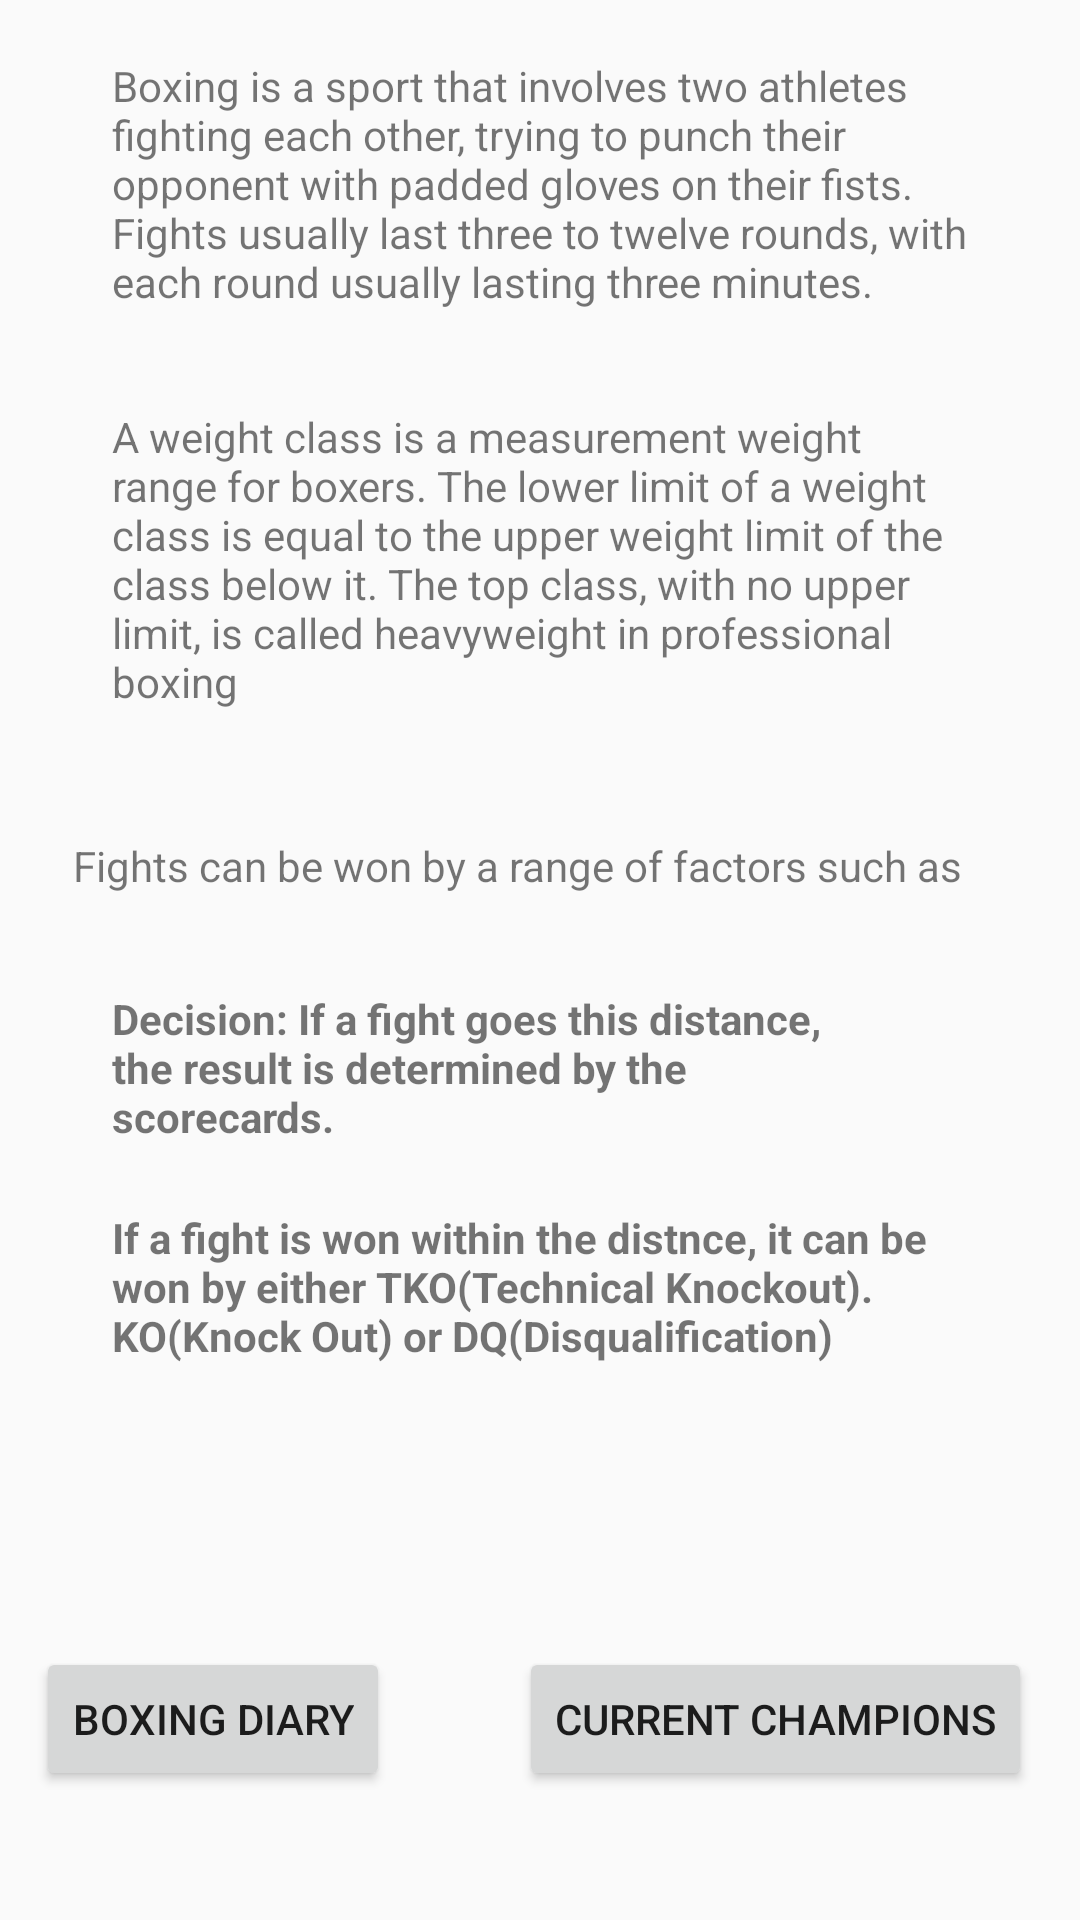

The Android layout XML behind this screen, and the referenced resources:
<!-- AndroidManifest.xml: application theme AppTheme -->
<!-- res/layout/activity_boxing_info.xml -->
<?xml version="1.0" encoding="utf-8"?>
<RelativeLayout xmlns:android="http://schemas.android.com/apk/res/android"
    xmlns:app="http://schemas.android.com/apk/res-auto"
    xmlns:tools="http://schemas.android.com/tools"
    android:layout_width="match_parent"
    android:layout_height="match_parent"
    tools:context="com.example.a0koraj06.android5ui.BoxingInfo">

    <TextView
        android:id="@+id/textView"
        android:layout_width="285dp"
        android:layout_height="89dp"
        android:text="Boxing is a sport that involves two athletes fighting each other, trying to punch their opponent with padded gloves on their fists. Fights usually last three to twelve rounds, with each round usually lasting three minutes."
        tools:layout_editor_absoluteX="49dp"
        tools:layout_editor_absoluteY="28dp"
        android:layout_below="@+id/textView3"
        android:layout_centerHorizontal="true" />

    <TextView
        android:id="@+id/totalf2"
        android:layout_width="285dp"
        android:layout_height="103dp"
        android:text="A weight class is a measurement weight range for boxers. The lower limit of a weight class is equal to the upper weight limit of the class below it. The top class, with no upper limit, is called heavyweight in professional boxing"
        tools:layout_editor_absoluteX="50dp"
        tools:layout_editor_absoluteY="127dp"
        android:layout_below="@+id/textView"
        android:layout_alignLeft="@+id/textView"
        android:layout_alignStart="@+id/textView"
        android:layout_marginTop="28dp" />

    <TextView
        android:id="@+id/textView3"
        android:layout_width="wrap_content"
        android:layout_height="wrap_content"
        tools:layout_editor_absoluteX="16dp"
        tools:layout_editor_absoluteY="287dp" />

    <Button
        android:id="@+id/boxerDiary"
        android:layout_width="wrap_content"
        android:layout_height="wrap_content"
        android:layout_alignBaseline="@+id/cchamp"
        android:layout_alignBottom="@+id/cchamp"
        android:layout_marginLeft="12dp"
        android:layout_marginStart="12dp"
        android:layout_toEndOf="@+id/textView3"
        android:layout_toRightOf="@+id/textView3"
        android:text="Boxing Diary"
        tools:layout_editor_absoluteX="46dp"
        tools:layout_editor_absoluteY="503dp" />

    <Button
        android:id="@+id/cchamp"
        android:layout_width="wrap_content"
        android:layout_height="wrap_content"
        android:text="Current Champions"
        tools:layout_editor_absoluteX="205dp"
        tools:layout_editor_absoluteY="503dp"
        android:layout_marginBottom="43dp"
        android:layout_alignParentBottom="true"
        android:layout_alignParentRight="true"
        android:layout_alignParentEnd="true"
        android:layout_marginRight="16dp"
        android:layout_marginEnd="16dp" />

    <TextView
        android:id="@+id/textView5"
        android:layout_width="298dp"
        android:layout_height="31dp"
        android:text="Fights can be won by a range of factors such as "
        tools:layout_editor_absoluteX="53dp"
        tools:layout_editor_absoluteY="252dp"
        android:layout_below="@+id/totalf2"
        android:layout_alignRight="@+id/totalf2"
        android:layout_alignEnd="@+id/totalf2"
        android:layout_marginTop="40dp" />

    <TextView
        android:id="@+id/textView6"
        android:layout_width="258dp"
        android:layout_height="59dp"
        android:text="Decision: If a fight goes this distance, the result is determined by the scorecards."
        android:textAlignment="viewStart"
        android:textStyle="bold"
        tools:layout_editor_absoluteX="49dp"
        tools:layout_editor_absoluteY="304dp"
        android:layout_marginTop="20dp"
        android:layout_below="@+id/textView5"
        android:layout_alignLeft="@+id/totalf2"
        android:layout_alignStart="@+id/totalf2" />

    <TextView
        android:id="@+id/textView8"
        android:layout_width="273dp"
        android:layout_height="74dp"
        android:text="If a fight is won within the distnce, it can be won by either TKO(Technical Knockout). KO(Knock Out) or DQ(Disqualification)"
        android:textStyle="bold"
        tools:layout_editor_absoluteX="49dp"
        tools:layout_editor_absoluteY="396dp"
        android:layout_marginTop="14dp"
        android:layout_below="@+id/textView6"
        android:layout_alignLeft="@+id/textView6"
        android:layout_alignStart="@+id/textView6" />


</RelativeLayout>
<!-- resources referenced by this layout -->
<resources>
  <style name="AppTheme" parent="Theme.AppCompat.Light.NoActionBar">
          
          <item name="colorPrimary">@color/colorPrimary</item>
          <item name="colorPrimaryDark">@color/colorPrimaryDark</item>
          <item name="colorAccent">@color/colorAccent</item>
      </style>
  <!-- not gathered from this repository: default colours our renderer supplied (Android Studio template values) -->
  <color name="colorPrimary">#FF6200EE</color>
  <color name="colorPrimaryDark">#FF3700B3</color>
  <color name="colorAccent">#FF03DAC5</color>
</resources>
